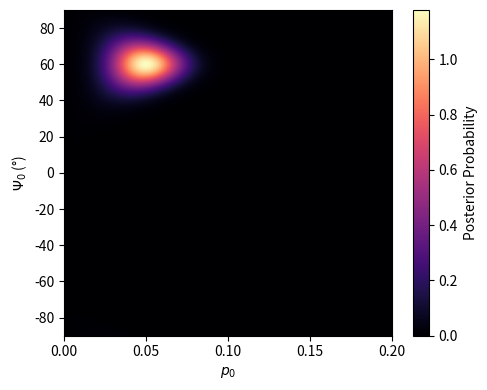
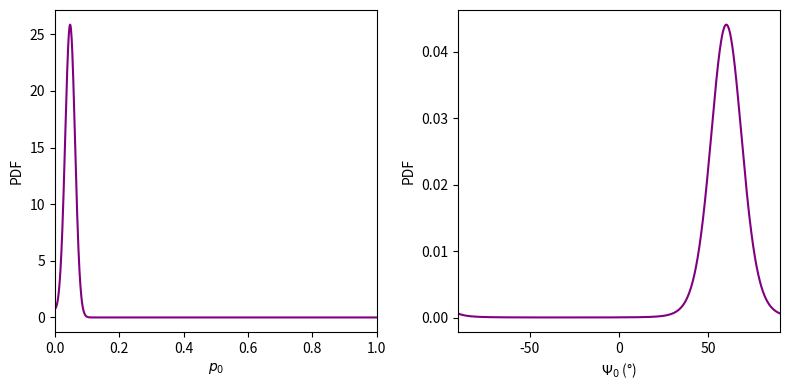

The matplotlib source for these figures, in order:
import numpy as np
import matplotlib.pyplot as plt
import matplotlib.ticker as ticker
    
def polarization_likelihood_2d(mu, S, B, p_0, psi_0, p_r, psi_r):
    """
    Compute the 2D likelihood for polarization parameters.
    """
    sigma2 = 2. * (S + B) / (mu * S) ** 2
    item = p_r ** 2 + p_0 ** 2 - 2. * p_r * p_0 * np.cos(2. * np.deg2rad(psi_r - psi_0)) 
    f = p_r / np.pi / sigma2 * np.exp(-item / 2. / sigma2)
    return f
    
def polarization_likelihood_2d_correlated(mu, S, B, p_0, psi_0, p_r, psi_r):
    # number of source and background photons
    N = S + B
    psi_0 = np.deg2rad(psi_0)
    psi_r = np.deg2rad(psi_r)
    
    mp0 = mu * p_0
    # stokes Q & U
    Q0 = mp0 / 2.0 * np.cos(2. * psi_0)
    U0 = mp0 / 2.0 * np.sin(2. * psi_0)
    # sigma of Q & U
    sigma_Q = np.sqrt(1. / S * (N / 2. / S - Q0 ** 2))
    sigma_U = np.sqrt(1. / S * (N / 2. / S - U0 ** 2))

    mp02 = mp0 ** 2
    mp04 = mp0 ** 4
    s4p = np.sin(4. * psi_0)
    rho = -S * mp02 * s4p / np.sqrt(16. * N * N - 8. * N * S * mp02 + S * S * mp04 * s4p ** 2)

    Q_r = mu * p_r / 2.0 * np.cos(2. * psi_r)
    U_r = mu * p_r / 2.0 * np.sin(2. * psi_r)

    # likelihood of measured Q & U given true Q & U
    item1 = 2. * np.pi * sigma_Q * sigma_U * np.sqrt(1. - rho ** 2)
    item2 = (Q_r - Q0) ** 2 / sigma_Q ** 2
    item3 = (U_r - U0) ** 2 / sigma_U ** 2
    item4 = 2. * rho * (Q_r - Q0) * (U_r - U0) / sigma_Q / sigma_U
    BQU = 1. / item1 * np.exp(-1. / 2. / (1. - rho ** 2) * (item2 + item3 - item4))

    detJ = p_r * mu ** 2 / 2.0

    # likelihood in polar coordinates L(p_r, psi_r | p0, psi0)
    return BQU * detJ

def polarization_prior_2d(p0, psi0):
    """
    Uniform prior: 1 if 0 <= p0 <= 1 and -90 <= psi0 <= 90, else 0.
    """
    prob = np.zeros_like(p0)
    q = (p0 >=0.0) & (p0 <= 1.0) & (psi0 >= -90.0) & (psi0 <= 90.)
    prob[q] = 1.0
    return prob

def polarization_posterior_2d(mu, S, B, pf, pa, d_pf0=0.001, d_pa0=0.01, kw=''):
    """
    Compute the posterior distribution for p0 and psi0.
    """
    pf_grid = np.arange(0.0, 1.0, d_pf0) + d_pf0 / 2.0
    pa_grid = np.arange(-90.0, 90.0, d_pa0) + d_pa0 / 2.0
    pf0, pa0 = np.meshgrid(pf_grid, pa_grid)
    
    if kw[:3] == 'cor':
        likelihood = polarization_likelihood_2d_correlated(mu, S, B, pf0, pa0, pf, pa)
    else:
        likelihood = polarization_likelihood_2d(mu, S, B, pf0, pa0, pf, pa)
    prior = polarization_prior_2d(pf0, pa0)
    posterior = prior * likelihood
    norm = np.sum(posterior) * d_pf0 * d_pa0
    return posterior / norm, pf_grid, pa_grid
    

def polarization_posterior_1d(posterior_2d, pf_grid, pa_grid):
    """
    Compute univariate distributions for pf0 and pa0.
    """
    pdf_pf0 = np.sum(posterior_2d, axis=0) * (pa_grid[1] - pa_grid[0])
    pdf_pa0 = np.sum(posterior_2d, axis=1) * (pf_grid[1] - pf_grid[0])
    return pdf_pf0, pdf_pa0

def posterior_ci_min(x, pdf, CL):
    """
    Compute the MAP and minimum-width credible interval.
    """
    x_map = x[np.argmax(pdf)]
    if x_map.size > 1: x_map = np.mean(x_map)
    
    y_cut = np.linspace(pdf.max(), pdf.min(), 200)
    area = np.array([np.sum(pdf[pdf >= yc]) * (x[1]-x[0]) for yc in y_cut])
    y_cut0 = np.interp(CL, area, y_cut)
    bounds = x[pdf >= y_cut0]
    return x_map, [bounds[0], bounds[-1]]

def posterior_ci_min_pa(x, pdf, CL):
    x_map = x[np.argmax(pdf)]
    if x_map.size > 1: x_map = np.mean(x_map)
    if x_map > 0:
        ext_x = np.concatenate((x, x + 180.))
    else:
        ext_x = np.concatenate((x - 180., x))
    ext_pdf = np.concatenate((pdf, pdf))
    q = np.abs(ext_x - x_map) <= 90.
    x = ext_x[q]
    pdf = ext_pdf[q]
    return posterior_ci_min(x, pdf, CL)

def plot_posterior_2d(posterior, pf_lim=(0, 1), cmap='magma', savefig=None):
    """
    Plot the 2D posterior distribution.
    """
    plt.figure(figsize=(5, 4))
    plt.imshow(posterior, extent=[0, 1, -90, 90], cmap=cmap, origin='lower', aspect='auto')
    plt.colorbar(label='Posterior Probability')
    plt.xlim(*pf_lim)
    plt.ylim(-90, 90)
    plt.xlabel('$p_0$')
    plt.ylabel('$\Psi_0$ (°)')
    plt.tight_layout()
    if savefig:
        plt.savefig(savefig)
    plt.show()
    
def plot_posterior_1d(pdf_pf, pdf_pa, pf0, pa0, savefig=None):
    """
    Plot the marginal posterior distributions for p0 and psi0.
    """
    fig, axs = plt.subplots(1, 2, figsize=(8, 4))
    
    axs[0].plot(pf0, pdf_pf, color='purple')
    axs[0].set_xlim(0, 1)
    axs[0].set_xlabel('$p_0$')
    axs[0].set_ylabel('PDF')

    axs[1].plot(pa0, pdf_pa, color='purple')
    axs[1].set_xlim(-90, 90)
    axs[1].set_xlabel('$\Psi_0$ (°)')
    axs[1].set_ylabel('PDF')

    plt.tight_layout()
    if savefig:
        plt.savefig(savefig)
    plt.show()


def main():
    # Example parameters
    pf_measured, pa_measured = 0.05, 60.0  # Measured polarization degree and angle
    S, B, mu = 100000, 0, 0.3  #Source, background counts, modulation factor

    posterior_2d, pf0, pa0 = polarization_posterior_2d(mu, S, B, pf_measured, pa_measured)
    pdf_pf, pdf_pa = polarization_posterior_1d(posterior_2d, pf0, pa0)

    plot_posterior_2d(posterior_2d, pf_lim=(0, 0.2))
    plot_posterior_1d(pdf_pf, pdf_pa, pf0, pa0)
    
if __name__ == "__main__":
    main()
